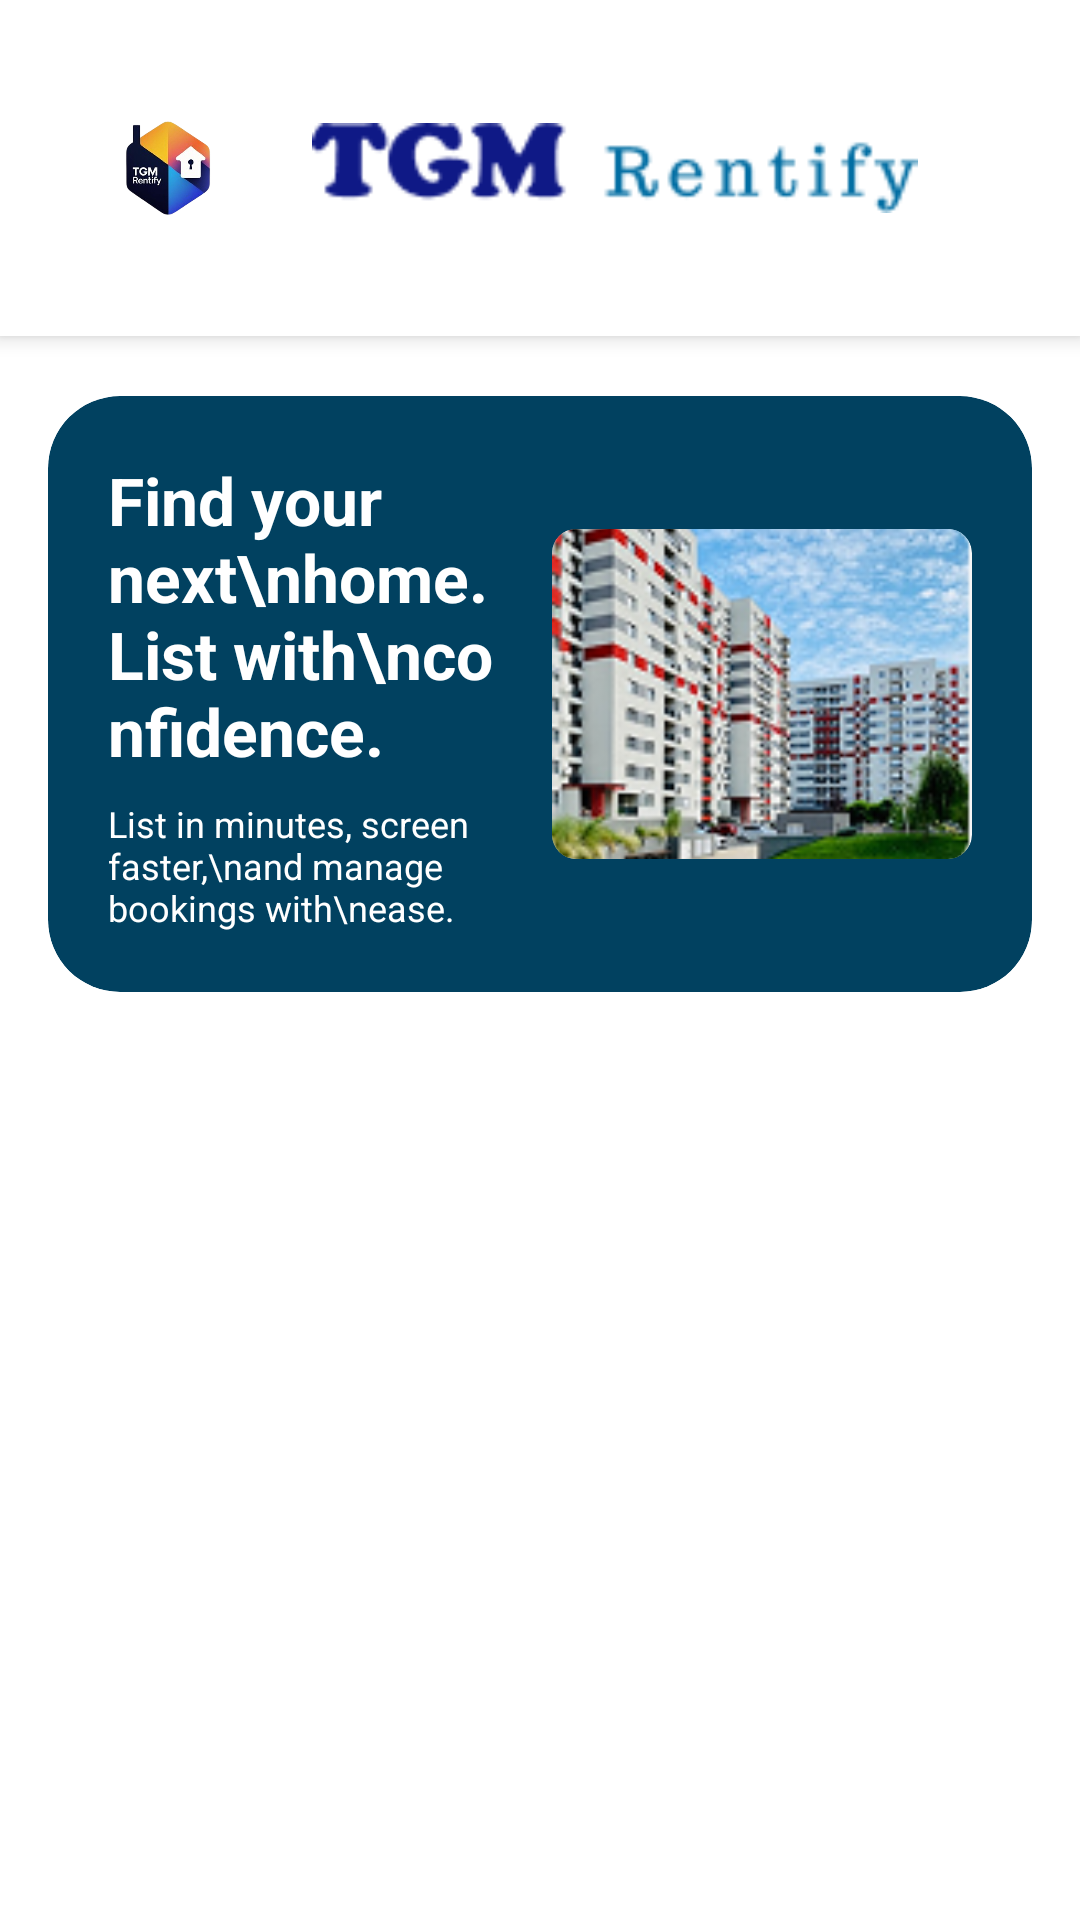

Reconstruct the res/layout file that produces this screen, plus the resources it refers to.
<!-- AndroidManifest.xml: application theme Theme.TGMRentify -->
<!-- res/layout/fragment_landlord_dashboard.xml -->
<androidx.constraintlayout.widget.ConstraintLayout xmlns:android="http://schemas.android.com/apk/res/android" xmlns:app="http://schemas.android.com/apk/res-auto" xmlns:tools="http://schemas.android.com/tools" android:layout_width="match_parent" android:layout_height="match_parent" android:background="@android:color/white" tools:context=".view.LandlordDashboardFragment">
    
    <androidx.cardview.widget.CardView
        android:id="@+id/header_container"
        android:layout_width="match_parent"
        android:layout_height="wrap_content"
        app:cardElevation="4dp" app:cardCornerRadius="0dp"
        app:layout_constraintTop_toTopOf="parent">
        <LinearLayout android:layout_width="match_parent"
            android:layout_height="wrap_content"
            android:gravity="center_vertical|start"
            android:orientation="horizontal"
            android:paddingVertical="16dp"
            android:paddingStart="16dp"
            android:paddingEnd="16dp">
            <ImageView android:layout_width="wrap_content" android:layout_height="80dp" android:adjustViewBounds="true" android:contentDescription="TGM Logo" android:src="@drawable/ic_property_tgm_logo_new"/>
            <ImageView android:layout_width="wrap_content" android:layout_height="30dp" android:layout_marginStart="8dp" android:adjustViewBounds="true" android:contentDescription="TGM Rentify Text" android:src="@drawable/ic_tgm_rentify_property"/>
        </LinearLayout>
    </androidx.cardview.widget.CardView>
    
    <androidx.core.widget.NestedScrollView android:layout_width="match_parent" android:layout_height="0dp" android:fillViewport="true" app:layout_constraintBottom_toBottomOf="parent" app:layout_constraintTop_toBottomOf="@id/header_container">
        <LinearLayout android:layout_width="match_parent" android:layout_height="wrap_content" android:orientation="vertical" android:paddingBottom="80dp">
            
            
            <androidx.cardview.widget.CardView android:layout_width="match_parent" android:layout_height="wrap_content" android:layout_marginHorizontal="16dp" android:layout_marginTop="20dp" app:cardBackgroundColor="#014160" app:cardCornerRadius="24dp" app:cardElevation="0dp">
                <androidx.constraintlayout.widget.ConstraintLayout android:layout_width="match_parent" android:layout_height="wrap_content" android:padding="20dp">
                    <TextView android:id="@+id/banner_title" android:layout_width="0dp" android:layout_height="wrap_content" android:text="Find your next\nhome. List with\nconfidence." android:textSize="22sp" android:textStyle="bold" android:textColor="@android:color/white" app:layout_constraintStart_toStartOf="parent" app:layout_constraintTop_toTopOf="parent" app:layout_constraintEnd_toStartOf="@+id/banner_image" android:layout_marginEnd="12dp"/>
                    <TextView android:id="@+id/banner_subtitle" android:layout_width="0dp" android:layout_height="wrap_content" android:layout_marginTop="8dp" android:text="List in minutes, screen faster,\nand manage bookings with\nease." android:textSize="12sp" android:textColor="#FFFFFFFF" app:layout_constraintStart_toStartOf="parent" app:layout_constraintTop_toBottomOf="@id/banner_title" app:layout_constraintEnd_toEndOf="@id/banner_title"/>
                    
                    <androidx.cardview.widget.CardView android:id="@+id/banner_image" android:layout_width="140dp" android:layout_height="110dp" app:cardCornerRadius="8dp" app:cardElevation="0dp" app:layout_constraintEnd_toEndOf="parent" app:layout_constraintTop_toTopOf="parent" app:layout_constraintBottom_toBottomOf="parent">
                        <ImageView android:layout_width="match_parent" android:layout_height="match_parent" android:scaleType="centerCrop" android:src="@drawable/ic_property_image1" android:contentDescription="Building Image"/>
                    </androidx.cardview.widget.CardView>
                </androidx.constraintlayout.widget.ConstraintLayout>
            </androidx.cardview.widget.CardView>
            
            <androidx.recyclerview.widget.RecyclerView android:id="@+id/recycler_view_filters" android:layout_width="match_parent" android:layout_height="wrap_content" android:layout_marginTop="20dp" android:clipToPadding="false" android:orientation="horizontal" android:paddingHorizontal="16dp" app:layoutManager="androidx.recyclerview.widget.LinearLayoutManager" tools:listitem="@layout/landlord_item_property_type_filter"/>
            
            <androidx.recyclerview.widget.RecyclerView android:id="@+id/recycler_view_landlord_properties_grid" android:layout_width="match_parent" android:layout_height="wrap_content" android:layout_marginHorizontal="12dp" android:layout_marginTop="16dp" android:nestedScrollingEnabled="false" app:layoutManager="androidx.recyclerview.widget.GridLayoutManager" app:spanCount="2" tools:itemCount="4" tools:listitem="@layout/landlord_item_property_grid"/>
        </LinearLayout>
    </androidx.core.widget.NestedScrollView>
</androidx.constraintlayout.widget.ConstraintLayout>
<!-- res/layout/landlord_item_property_type_filter.xml (included above) -->
<?xml version="1.0" encoding="utf-8"?>
<TextView xmlns:android="http://schemas.android.com/apk/res/android"
    xmlns:tools="http://schemas.android.com/tools"
    android:id="@+id/text_filter_name"
    android:layout_width="wrap_content"
    android:layout_height="wrap_content"
    android:layout_marginEnd="8dp"
    android:paddingHorizontal="16dp"
    android:paddingVertical="8dp"
    android:background="@drawable/bg_filter_selector"
    android:clickable="true"
    android:focusable="true"
    android:textColor="@android:color/black"
    tools:text="Apartment" />
<!-- res/layout/landlord_item_property_grid.xml (included above) -->
<?xml version="1.0" encoding="utf-8"?>
<androidx.cardview.widget.CardView xmlns:android="http://schemas.android.com/apk/res/android"
    xmlns:app="http://schemas.android.com/apk/res-auto"
    xmlns:tools="http://schemas.android.com/tools"
    android:layout_width="match_parent"
    android:layout_height="wrap_content"
    android:layout_margin="8dp"
    app:cardCornerRadius="12dp"
    app:cardElevation="4dp"
    android:clickable="true"
    android:focusable="true"
    android:foreground="?attr/selectableItemBackground">

    <LinearLayout
        android:layout_width="match_parent"
        android:layout_height="wrap_content"
        android:orientation="vertical">


        
        <ImageView
            android:id="@+id/image_property"
            android:layout_width="match_parent"
            android:layout_height="160dp"
            android:scaleType="centerCrop"
            android:src="@drawable/ic_property_image2"
            tools:src="@drawable/ic_property_image2"
            android:contentDescription="Property Thumbnail" />

        <LinearLayout
            android:layout_width="match_parent"
            android:layout_height="wrap_content"
            android:orientation="vertical"
            android:padding="12dp">

            <TextView
                android:id="@+id/text_property_title"
                android:layout_width="match_parent"
                android:layout_height="wrap_content"
                android:ellipsize="end"
                android:maxLines="1"
                android:textAppearance="@style/TextAppearance.AppCompat.Body1"
                android:textStyle="bold"
                tools:text="Cozy Apartment in Colombo 7" />

            <TextView
                android:id="@+id/text_property_location"
                android:layout_width="match_parent"
                android:layout_height="wrap_content"
                android:layout_marginTop="4dp"
                android:textAppearance="@style/TextAppearance.AppCompat.Caption"
                android:textColor="@color/black"
                tools:text="City: Colombo" />

            <com.google.android.material.button.MaterialButton
                android:id="@+id/btn_details"
                android:layout_width="match_parent"
                android:layout_height="wrap_content"
                android:layout_marginTop="12dp"
                android:text="Details"
                android:paddingVertical="4dp"
                android:minHeight="0dp"
                android:textSize="12sp"
                app:backgroundTint="@color/landlord_button_bg"
                android:textColor="@android:color/white"
                app:cornerRadius="8dp" />

        </LinearLayout>
    </LinearLayout>
</androidx.cardview.widget.CardView>
<!-- resources referenced by this layout -->
<resources>
  <color name="black">#FF000000</color>
  <color name="landlord_button_bg">#014160</color>
  <!-- drawable bg_filter_selector (drawable) -->
  <?xml version="1.0" encoding="utf-8"?>
  <selector xmlns:android="http://schemas.android.com/apk/res/android">
      
      <item android:state_selected="true">
          <shape android:shape="rectangle">
              <solid android:color="@color/landlord_filter_selected_bg" />
              <corners android:radius="20dp" />
          </shape>
      </item>
  
      
      <item>
          <shape android:shape="rectangle">
              <solid android:color="@color/landlord_filter_unselected_bg" />
              <corners android:radius="20dp" />
          </shape>
      </item>
  </selector>
  <!-- drawable ic_property_image1: png bitmap (drawable, 39956 bytes) -->
  <!-- drawable ic_property_image2: png bitmap (drawable, 33904 bytes) -->
  <!-- drawable ic_property_tgm_logo_new: png bitmap (drawable, 111728 bytes) -->
  <!-- drawable ic_tgm_rentify_property: png bitmap (drawable, 3169 bytes) -->
  <style name="Theme.TGMRentify" parent="Base.Theme.TGMRentify" />
  <color name="landlord_filter_selected_bg">#8BD1F3</color>
  <color name="landlord_filter_unselected_bg">#E6F5FC</color>
  <style name="Base.Theme.TGMRentify" parent="Theme.Material3.DayNight.NoActionBar">
          
          <item name="colorPrimary">@color/colorPrimary</item>
          <item name="colorPrimaryDark">@color/colorPrimaryDark</item>
          <item name="colorAccent">@color/colorAccent</item>
  
          
          <item name="android:statusBarColor">@color/colorPrimaryDark</item>
  
          
          <item name="android:navigationBarColor">@color/app_navbar_blue</item>
          <item name="android:windowTranslucentNavigation">false</item>
  
          
          <item name="android:windowBackground">@color/white</item>
          <item name="android:colorBackground">@color/white</item>
  
          
          <item name="android:forceDarkAllowed" tools:targetApi="29">false</item>
  
          
          <item name="android:windowLightStatusBar">false</item>
      </style>
  <color name="colorPrimary">#1A237E</color>
  <color name="colorPrimaryDark">#141B65</color>
  <color name="colorAccent">#FFC107</color>
  <color name="app_navbar_blue">#0D0D3A</color>
  <color name="white">#FFFFFFFF</color>
</resources>
